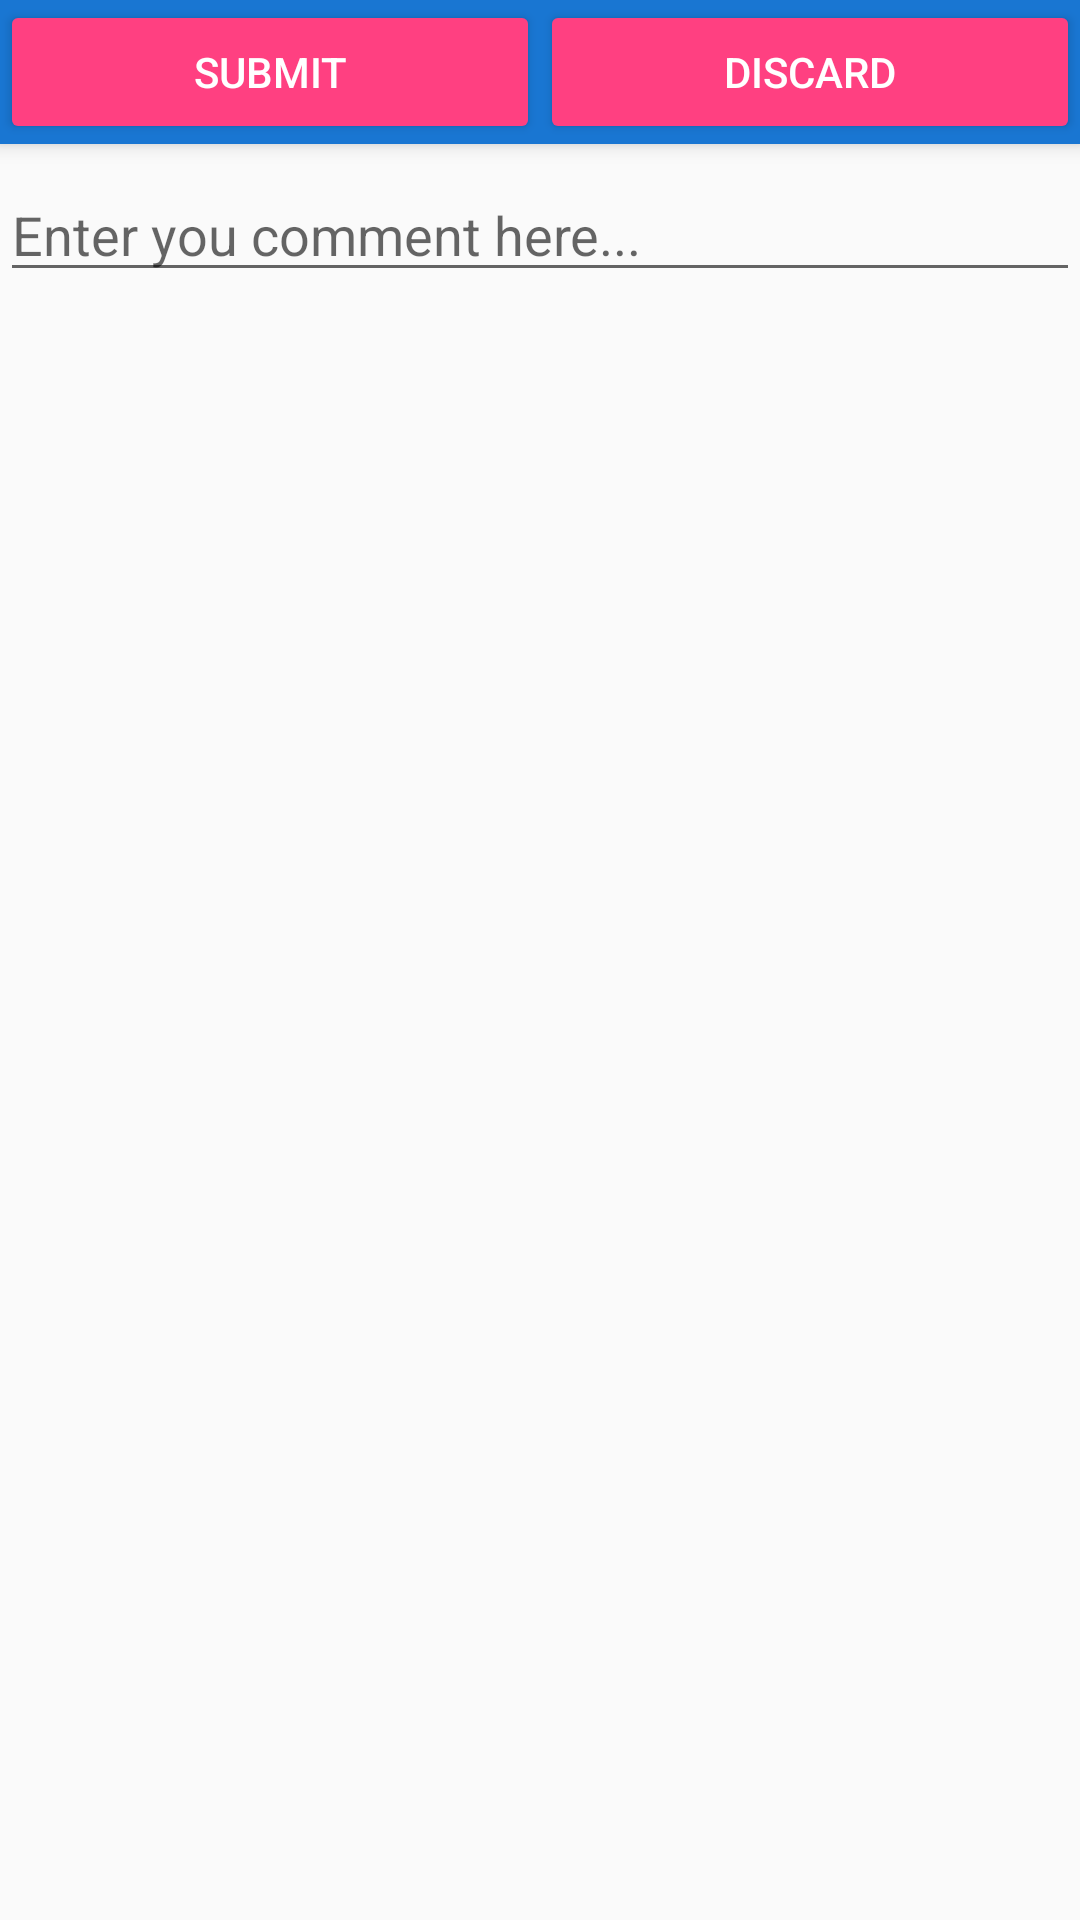

Android layout source for this screen:
<!-- AndroidManifest.xml: application theme AppTheme -->
<!-- res/layout/activity_submit_comment.xml -->
<?xml version="1.0" encoding="utf-8"?>
<android.support.design.widget.CoordinatorLayout xmlns:android="http://schemas.android.com/apk/res/android"
    xmlns:tools="http://schemas.android.com/tools"
    android:id="@+id/activity_submit_comment"
    android:layout_width="match_parent"
    android:layout_height="match_parent"
    android:fitsSystemWindows="true"
    tools:context="com.keshavg.reddit.SubmitCommentActivity">

    <android.support.design.widget.AppBarLayout
        android:layout_width="match_parent"
        android:layout_height="wrap_content"
        style="@style/AppTheme.AppBarOverlay">

        <LinearLayout
            android:id="@+id/actions"
            android:layout_width="match_parent"
            android:layout_height="wrap_content"
            android:orientation="horizontal"
            android:weightSum="1">

            <Button
                android:id="@+id/comment_submit"
                android:layout_width="wrap_content"
                android:layout_height="wrap_content"
                android:layout_weight="0.5"
                android:text="Submit"
                style="@style/Widget.AppCompat.Button.Colored" />

            <Button
                android:id="@+id/comment_discard"
                android:layout_width="wrap_content"
                android:layout_height="wrap_content"
                android:layout_weight="0.5"
                android:text="Discard"
                style="@style/Widget.AppCompat.Button.Colored" />
        </LinearLayout>
    </android.support.design.widget.AppBarLayout>

    
    <EditText
        android:id="@+id/comment"
        android:layout_width="match_parent"
        android:layout_height="wrap_content"
        android:layout_marginTop="?android:attr/actionBarSize"
        android:hint="Enter you comment here..." />
</android.support.design.widget.CoordinatorLayout>
<!-- resources referenced by this layout -->
<resources>
  <style name="AppTheme.AppBarOverlay" parent="ThemeOverlay.AppCompat.Dark.ActionBar" />
  <style name="AppTheme" parent="Theme.AppCompat.Light.DarkActionBar">
          
          <item name="android:windowContentTransitions">true</item>
          <item name="colorPrimary">#1976D2</item>
          <item name="colorPrimaryDark">#01579B</item>
          <item name="colorAccent">@color/colorAccent</item>
      </style>
  <color name="colorAccent">#FF4081</color>
</resources>
